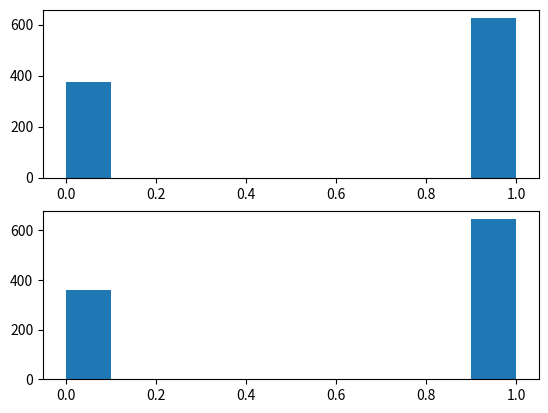

The script that saved this image:
#-*- coding:utf-8 -*-

"""
本代码用于演示EM算法
[email redacted]
"""

import numpy as np
import matplotlib.pyplot as plt
#data = np.array([1,1,0,1,0,0,1,0,1,1])
# 制作1000个样本
data = []
a_true = 0.3
b_true = 0.2
c_true = 0.8
for itr in range(1000):
    #投掷A硬币
    A = np.random.random()
    if A < a_true:
        #投掷硬币B
        B = np.random.random()
        if B < b_true:
            data.append(1)
        else:
            data.append(0)
    else:
        #投掷硬币C
        C = np.random.random()
        if C < c_true:
            data.append(1)
        else:
            data.append(0)
data = np.array(data)
plt.subplot(211)
plt.hist(data)

a, b, c = 0.4, 0.5, 0.7
for step in range(20):
    # E-step
    m1 = a * b ** data * (1 - b) ** (1 - data)
    m2 = (1 - a) * c ** data * (1 - c) ** (1 - data)
    mu = m1/(m1+m2)
    # M-step
    a = np.mean(mu)
    b = np.sum(mu * data)/np.sum(mu)
    c = np.sum((1 - mu) * data)/np.sum(1 - mu)
    print("step:%d,ture:(%f, %f, %f), pred:(%f, %f, %f)"%(step, a_true, b_true, c_true, a, b, c))

data=[]
for itr in range(1000):
    #投掷A硬币
    A = np.random.random()
    if A < a:
        #投掷硬币B
        B = np.random.random()
        if B < b:
            data.append(1)
        else:
            data.append(0)
    else:
        #投掷硬币C
        C = np.random.random()
        if C < c:
            data.append(1)
        else:
            data.append(0)
data = np.array(data)
plt.subplot(212)
plt.hist(data)
plt.show()